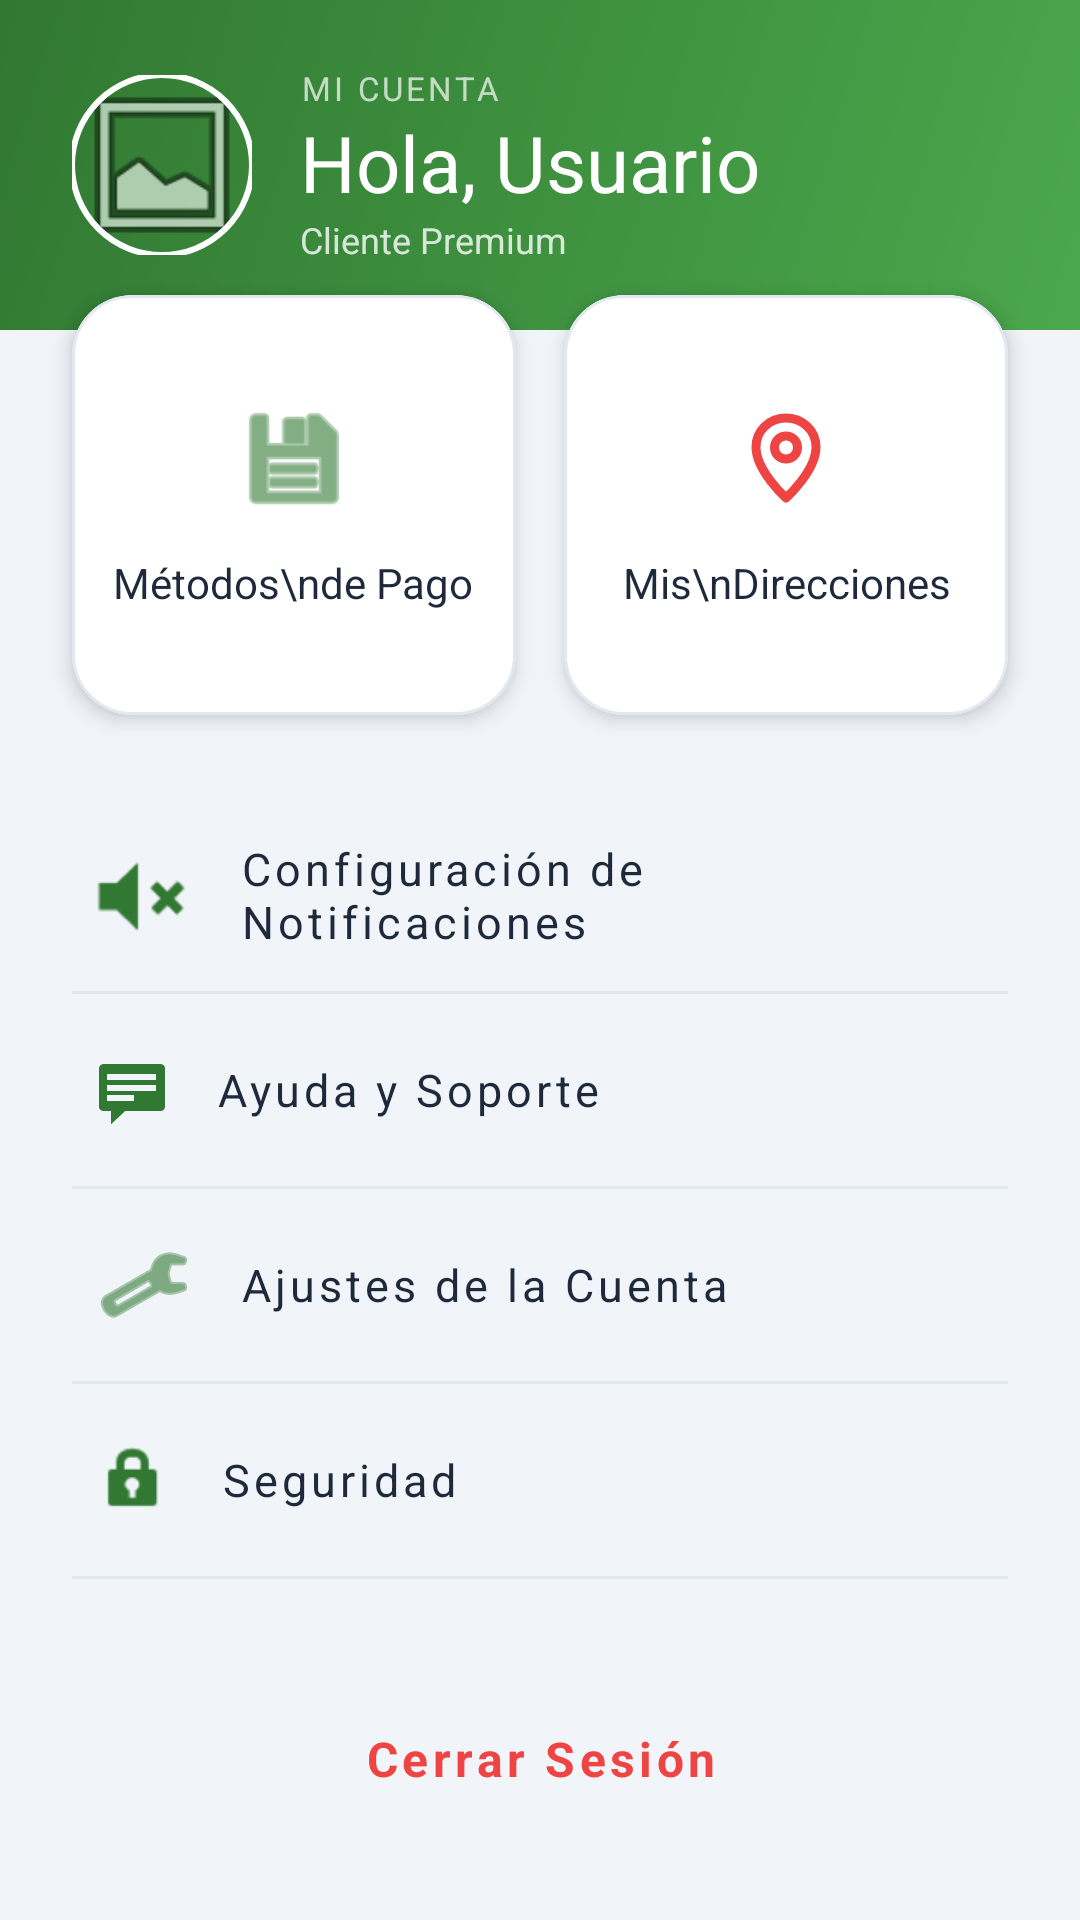

Produce the Android XML layout that renders to this screen, including the resource entries it uses.
<!-- AndroidManifest.xml: application theme Theme.SuperEconomico -->
<!-- res/layout/fragment_profile.xml -->
<?xml version="1.0" encoding="utf-8"?>
<androidx.coordinatorlayout.widget.CoordinatorLayout xmlns:android="http://schemas.android.com/apk/res/android"
    xmlns:app="http://schemas.android.com/apk/res-auto"
    xmlns:tools="http://schemas.android.com/tools"
    android:layout_width="match_parent"
    android:layout_height="match_parent"
    android:background="@color/surface_bg">

    <androidx.core.widget.NestedScrollView
        android:layout_width="match_parent"
        android:layout_height="match_parent"
        android:fillViewport="true">

        <LinearLayout
            android:layout_width="match_parent"
            android:layout_height="wrap_content"
            android:orientation="vertical">

            
            <RelativeLayout
                android:layout_width="match_parent"
                android:layout_height="110dp"
                android:background="@drawable/bg_welcome_gradient"
                android:paddingHorizontal="24dp">

                <com.google.android.material.imageview.ShapeableImageView
                    android:id="@+id/ivProfilePic"
                    android:layout_width="60dp"
                    android:layout_height="60dp"
                    android:layout_centerVertical="true"
                    android:scaleType="centerCrop"
                    app:shapeAppearanceOverlay="@style/ShapeAppearance.Material3.Corner.Full"
                    android:src="@android:drawable/ic_menu_gallery"
                    app:strokeColor="@color/white"
                    app:strokeWidth="2dp" />

                <LinearLayout
                    android:layout_width="wrap_content"
                    android:layout_height="wrap_content"
                    android:layout_centerVertical="true"
                    android:layout_marginStart="16dp"
                    android:layout_toEndOf="@id/ivProfilePic"
                    android:orientation="vertical">

                    <TextView
                        android:layout_width="wrap_content"
                        android:layout_height="wrap_content"
                        android:text="Mi Cuenta"
                        android:textColor="#B3FFFFFF"
                        android:textSize="11sp"
                        android:textAllCaps="true"
                        android:letterSpacing="0.1"
                        android:fontFamily="sans-serif-black" />

                    <TextView
                        android:id="@+id/tvProfileNameHeader"
                        android:layout_width="wrap_content"
                        android:layout_height="wrap_content"
                        android:fontFamily="sans-serif-black"
                        android:text="Hola, Usuario"
                        android:textColor="@color/white"
                        android:textSize="26sp" />

                    <TextView
                        android:id="@+id/tvProfileStatus"
                        android:layout_width="wrap_content"
                        android:layout_height="wrap_content"
                        android:fontFamily="sans-serif-medium"
                        android:text="Cliente Premium"
                        android:textColor="#CCFFFFFF"
                        android:textSize="12sp" />

                </LinearLayout>
            </RelativeLayout>

            
            <LinearLayout
                android:layout_width="match_parent"
                android:layout_height="wrap_content"
                android:layout_marginTop="-20dp"
                android:orientation="horizontal"
                android:paddingHorizontal="16dp">

                <com.google.android.material.card.MaterialCardView
                    android:id="@+id/cvPaymentMethods"
                    android:layout_width="0dp"
                    android:layout_height="140dp"
                    android:layout_margin="8dp"
                    android:layout_weight="1"
                    app:cardCornerRadius="20dp"
                    app:cardElevation="4dp"
                    app:strokeColor="#E2E8F0"
                    app:strokeWidth="1dp">

                    <LinearLayout
                        android:layout_width="match_parent"
                        android:layout_height="match_parent"
                        android:gravity="center"
                        android:orientation="vertical"
                        android:padding="12dp">

                        <ImageView
                            android:layout_width="40dp"
                            android:layout_height="40dp"
                            android:src="@android:drawable/ic_menu_save"
                            app:tint="@color/primary" />

                        <TextView
                            android:layout_width="wrap_content"
                            android:layout_height="wrap_content"
                            android:layout_marginTop="12dp"
                            android:fontFamily="sans-serif-bold"
                            android:gravity="center"
                            android:text="Métodos\nde Pago"
                            android:textColor="@color/text_main"
                            android:textSize="14sp" />
                    </LinearLayout>
                </com.google.android.material.card.MaterialCardView>

                <com.google.android.material.card.MaterialCardView
                    android:id="@+id/cvMyAddresses"
                    android:layout_width="0dp"
                    android:layout_height="140dp"
                    android:layout_margin="8dp"
                    android:layout_weight="1"
                    app:cardCornerRadius="20dp"
                    app:cardElevation="4dp"
                    app:strokeColor="#E2E8F0"
                    app:strokeWidth="1dp">

                    <LinearLayout
                        android:layout_width="match_parent"
                        android:layout_height="match_parent"
                        android:gravity="center"
                        android:orientation="vertical"
                        android:padding="12dp">

                        <ImageView
                            android:layout_width="40dp"
                            android:layout_height="40dp"
                            android:src="@drawable/icono_ubicacion"
                            app:tint="#EF4444" />

                        <TextView
                            android:layout_width="wrap_content"
                            android:layout_height="wrap_content"
                            android:layout_marginTop="12dp"
                            android:fontFamily="sans-serif-bold"
                            android:gravity="center"
                            android:text="Mis\nDirecciones"
                            android:textColor="@color/text_main"
                            android:textSize="14sp" />
                    </LinearLayout>
                </com.google.android.material.card.MaterialCardView>

            </LinearLayout>

            
            <LinearLayout
                android:layout_width="match_parent"
                android:layout_height="wrap_content"
                android:layout_marginTop="20dp"
                android:orientation="vertical"
                android:paddingHorizontal="24dp">

                <com.google.android.material.button.MaterialButton
                    android:id="@+id/btnNotifSettings"
                    style="@style/Widget.MaterialComponents.Button.TextButton"
                    android:layout_width="match_parent"
                    android:layout_height="64dp"
                    android:gravity="start|center_vertical"
                    android:text="Configuración de Notificaciones"
                    android:textAllCaps="false"
                    android:textColor="@color/text_main"
                    android:textSize="15sp"
                    app:icon="@android:drawable/ic_lock_silent_mode"
                    app:iconPadding="16dp"
                    app:iconTint="@color/primary" />

                <View
                    android:layout_width="match_parent"
                    android:layout_height="1dp"
                    android:background="#E2E8F0" />

                <com.google.android.material.button.MaterialButton
                    android:id="@+id/btnHelpSupport"
                    style="@style/Widget.MaterialComponents.Button.TextButton"
                    android:layout_width="match_parent"
                    android:layout_height="64dp"
                    android:gravity="start|center_vertical"
                    android:text="Ayuda y Soporte"
                    android:textAllCaps="false"
                    android:textColor="@color/text_main"
                    android:textSize="15sp"
                    app:icon="@android:drawable/stat_notify_chat"
                    app:iconPadding="16dp"
                    app:iconTint="@color/primary" />

                <View
                    android:layout_width="match_parent"
                    android:layout_height="1dp"
                    android:background="#E2E8F0" />

                <com.google.android.material.button.MaterialButton
                    android:id="@+id/btnAccountSettings"
                    style="@style/Widget.MaterialComponents.Button.TextButton"
                    android:layout_width="match_parent"
                    android:layout_height="64dp"
                    android:gravity="start|center_vertical"
                    android:text="Ajustes de la Cuenta"
                    android:textAllCaps="false"
                    android:textColor="@color/text_main"
                    android:textSize="15sp"
                    app:icon="@android:drawable/ic_menu_manage"
                    app:iconPadding="16dp"
                    app:iconTint="@color/primary" />

                <View
                    android:layout_width="match_parent"
                    android:layout_height="1dp"
                    android:background="#E2E8F0" />

                <com.google.android.material.button.MaterialButton
                    android:id="@+id/btnSecurityProfile"
                    style="@style/Widget.MaterialComponents.Button.TextButton"
                    android:layout_width="match_parent"
                    android:layout_height="64dp"
                    android:gravity="start|center_vertical"
                    android:text="Seguridad"
                    android:textAllCaps="false"
                    android:textColor="@color/text_main"
                    android:textSize="15sp"
                    app:icon="@android:drawable/ic_lock_idle_lock"
                    app:iconPadding="16dp"
                    app:iconTint="@color/primary" />

                <View
                    android:layout_width="match_parent"
                    android:layout_height="1dp"
                    android:background="#E2E8F0" />

                <com.google.android.material.button.MaterialButton
                    android:id="@+id/btnLogout"
                    style="@style/Widget.MaterialComponents.Button.TextButton"
                    android:layout_width="match_parent"
                    android:layout_height="80dp"
                    android:layout_marginTop="20dp"
                    android:text="Cerrar Sesión"
                    android:textAllCaps="false"
                    android:textColor="#EF4444"
                    android:textSize="16sp"
                    android:textStyle="bold" />

            </LinearLayout>

        </LinearLayout>
    </androidx.core.widget.NestedScrollView>

</androidx.coordinatorlayout.widget.CoordinatorLayout>
<!-- resources referenced by this layout -->
<resources>
  <color name="primary">#317832</color>
  <color name="surface_bg">#F1F5F9</color>
  <color name="text_main">#1E293B</color>
  <color name="white">#FFFFFF</color>
  <!-- drawable bg_welcome_gradient (drawable) -->
  <?xml version="1.0" encoding="utf-8"?>
  <shape xmlns:android="http://schemas.android.com/apk/res/android">
      <gradient
          android:angle="315"
          android:startColor="#317832"
          android:endColor="#4BA84C"
          android:type="linear" />
  </shape>
  <!-- drawable icono_ubicacion (drawable) -->
  <?xml version="1.0" encoding="utf-8"?>
  <vector xmlns:android="http://schemas.android.com/apk/res/android"
      android:width="24dp"
      android:height="24dp"
      android:viewportWidth="24"
      android:viewportHeight="24">
      <path
          android:fillColor="@android:color/transparent"
          android:pathData="M12,20C12,20 18,14.6 18,9.8C18,6.5 15.3,4 12,4C8.7,4 6,6.5 6,9.8C6,14.6 12,20 12,20Z"
          android:strokeColor="@color/icono_cliente"
          android:strokeLineCap="round"
          android:strokeLineJoin="round"
          android:strokeWidth="1.8" />
      <path
          android:fillColor="@android:color/transparent"
          android:pathData="M12,12.2C13.3,12.2 14.3,11.2 14.3,9.9C14.3,8.6 13.3,7.6 12,7.6C10.7,7.6 9.7,8.6 9.7,9.9C9.7,11.2 10.7,12.2 12,12.2Z"
          android:strokeColor="@color/icono_cliente"
          android:strokeLineCap="round"
          android:strokeLineJoin="round"
          android:strokeWidth="1.8" />
  </vector>
  <style name="Theme.SuperEconomico" parent="Theme.MaterialComponents.Light.NoActionBar">
          <item name="colorPrimary">@color/primary</item>
          <item name="colorPrimaryVariant">@color/primary_dark</item>
          <item name="colorOnPrimary">@color/white</item>
          <item name="android:statusBarColor">@color/fondo_cliente</item>
          <item name="android:windowLightStatusBar">true</item>
          <item name="android:navigationBarColor">@color/fondo_cliente</item>
          <item name="android:windowBackground">@color/fondo_cliente</item>
          <item name="fontFamily">sans</item>
  
          <item name="textInputStyle">@style/Widget.SuperEconomico.CampoTexto</item>
      </style>
  <color name="icono_cliente">#475569</color>
  <color name="primary_dark">#1D421E</color>
  <color name="fondo_cliente">#F1F5F9</color>
  <style name="Widget.SuperEconomico.CampoTexto" parent="Widget.MaterialComponents.TextInputLayout.OutlinedBox">
          <item name="boxBackgroundColor">@color/fondo_campo_cliente</item>
          <item name="boxStrokeColor">@color/selector_borde_campo</item>
          <item name="hintTextColor">@color/selector_texto_campo</item>
          <item name="boxCornerRadiusTopStart">12dp</item>
          <item name="boxCornerRadiusTopEnd">12dp</item>
          <item name="boxCornerRadiusBottomStart">12dp</item>
          <item name="boxCornerRadiusBottomEnd">12dp</item>
          <item name="boxStrokeWidth">1dp</item>
          <item name="boxStrokeWidthFocused">1dp</item>
          <item name="android:textColorHint">@color/texto_apagado</item>
          <item name="startIconTint">@color/icono_cliente</item>
          <item name="endIconTint">@color/icono_cliente</item>
      </style>
  <color name="fondo_campo_cliente">#FFFFFF</color>
  <color name="texto_apagado">#64748B</color>
</resources>
